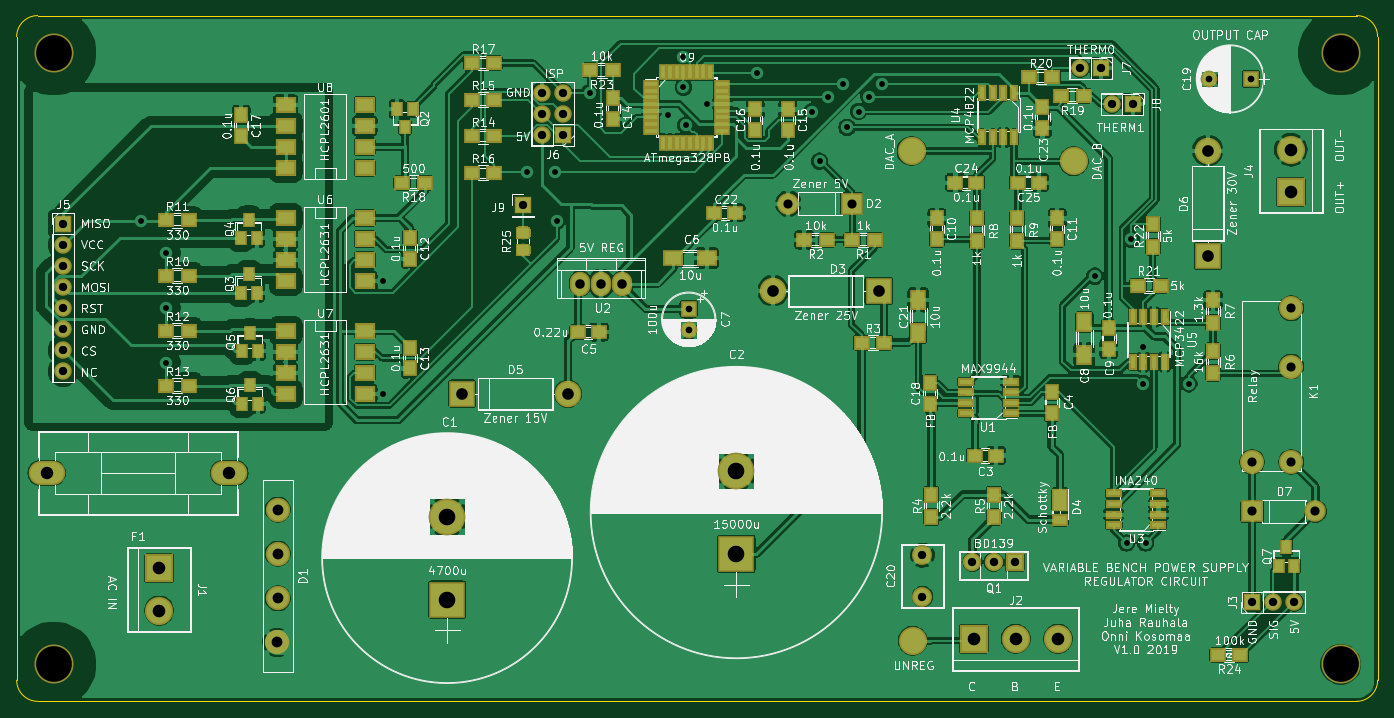
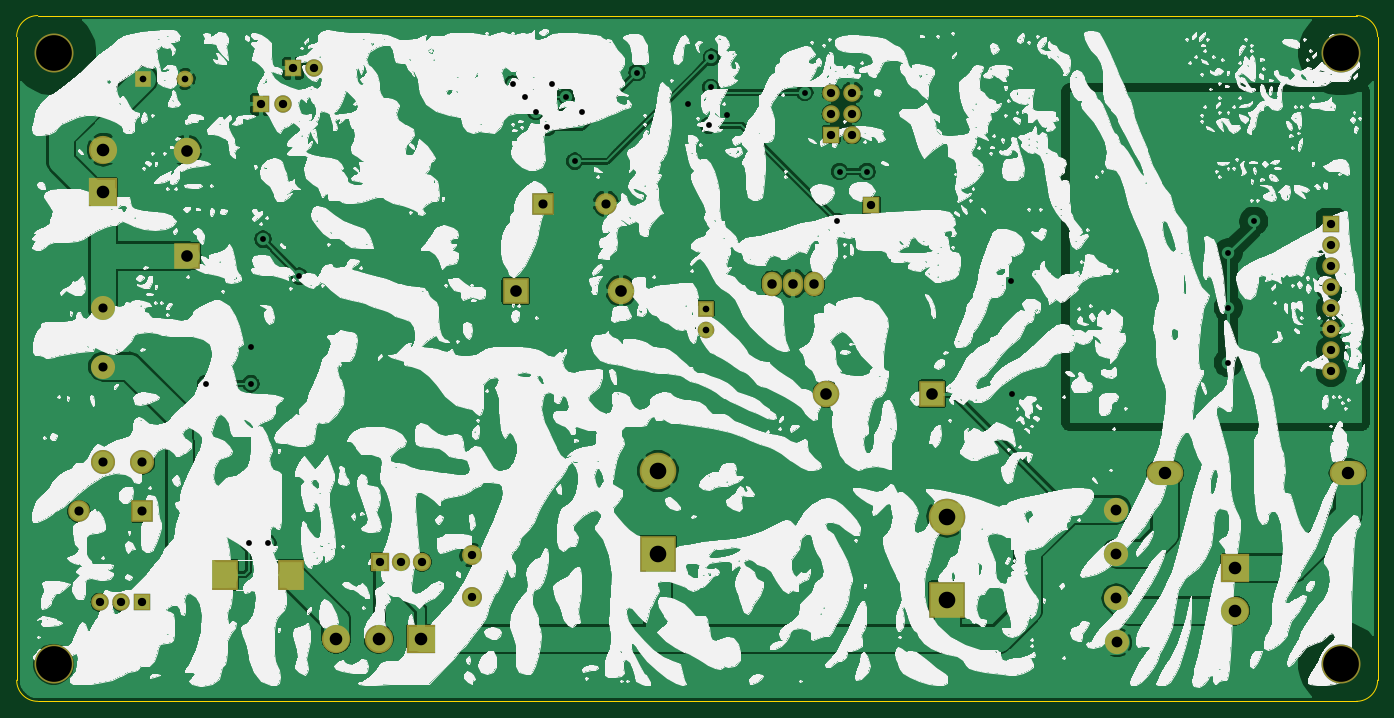
Circuit board: 8 layer files. Board 163.8 x 82.6 mm.
- bottom_copper: pcb_1-B_Cu.gbl (188439 bytes)
- bottom_mask: pcb_1-B_Mask.gbs (3132 bytes)
- bottom_silk: pcb_1-B_SilkS.gbo (575963 bytes)
- outline: pcb_1-Edge_Cuts.gm1 (1011 bytes)
- top_copper: pcb_1-F_Cu.gtl (443089 bytes)
- top_mask: pcb_1-F_Mask.gts (12425 bytes)
- top_silk: pcb_1-F_SilkS.gto (312849 bytes)
- drill: pcb_1.drl (1869 bytes)

=== bottom_copper: pcb_1-B_Cu.gbl (188439 bytes, source omitted) ===
=== bottom_mask: pcb_1-B_Mask.gbs ===
G04 #@! TF.GenerationSoftware,KiCad,Pcbnew,(5.1.4)-1*
G04 #@! TF.CreationDate,2019-11-18T21:37:14+02:00*
G04 #@! TF.ProjectId,pcb_1,7063625f-312e-46b6-9963-61645f706362,rev?*
G04 #@! TF.SameCoordinates,Original*
G04 #@! TF.FileFunction,Soldermask,Bot*
G04 #@! TF.FilePolarity,Negative*
%FSLAX46Y46*%
G04 Gerber Fmt 4.6, Leading zero omitted, Abs format (unit mm)*
G04 Created by KiCad (PCBNEW (5.1.4)-1) date 2019-11-18 21:37:14*
%MOMM*%
%LPD*%
G04 APERTURE LIST*
%ADD10R,2.100000X2.100000*%
%ADD11C,4.700000*%
%ADD12C,2.000000*%
%ADD13R,2.000000X2.000000*%
%ADD14O,4.400000X2.900000*%
%ADD15R,3.400000X3.400000*%
%ADD16C,3.400000*%
%ADD17C,4.400000*%
%ADD18R,4.400000X4.400000*%
%ADD19C,2.400000*%
%ADD20O,2.432000X2.940000*%
%ADD21O,2.100000X2.100000*%
%ADD22O,3.200000X3.200000*%
%ADD23R,3.200000X3.200000*%
%ADD24R,3.100000X3.600000*%
%ADD25R,2.600000X2.600000*%
%ADD26O,2.600000X2.600000*%
%ADD27C,2.924000*%
%ADD28C,2.900000*%
%ADD29R,2.200000X2.200000*%
%ADD30O,2.200000X2.200000*%
G04 APERTURE END LIST*
D10*
X96520000Y-52070000D03*
D11*
X194945000Y-33655000D03*
X194945000Y-107315000D03*
X40005000Y-107315000D03*
X40005000Y-33655000D03*
D12*
X116459000Y-67016000D03*
D13*
X116459000Y-64516000D03*
D14*
X61163200Y-84277200D03*
X39163200Y-84277200D03*
D15*
X52705000Y-95758000D03*
D16*
X52705000Y-100838000D03*
D17*
X87376000Y-89517200D03*
D18*
X87376000Y-99517200D03*
D19*
X144589500Y-99170500D03*
X144589500Y-94170500D03*
D13*
X184150000Y-36830000D03*
D12*
X179150000Y-36830000D03*
D20*
X103378000Y-61468000D03*
X108458000Y-61468000D03*
X105918000Y-61468000D03*
D21*
X41160700Y-72041001D03*
X41160700Y-69501001D03*
X41160700Y-66961001D03*
X41160700Y-64421001D03*
X41160700Y-61881001D03*
X41160700Y-59341001D03*
X41160700Y-56801001D03*
D10*
X41160700Y-54261001D03*
D21*
X98806000Y-38481000D03*
X101346000Y-38481000D03*
X98806000Y-41021000D03*
X101346000Y-41021000D03*
X98806000Y-43561000D03*
D10*
X101346000Y-43561000D03*
D22*
X178943000Y-45466000D03*
D23*
X178943000Y-58166000D03*
D24*
X166407800Y-96520000D03*
X174307800Y-96520000D03*
D10*
X184277000Y-99822000D03*
D21*
X186817000Y-99822000D03*
X189357000Y-99822000D03*
D25*
X184277000Y-88900000D03*
D26*
X191897000Y-88900000D03*
D17*
X122199400Y-84030800D03*
D18*
X122199400Y-94030800D03*
D27*
X67005200Y-88672400D03*
X67005200Y-93972400D03*
X67005200Y-99372400D03*
X66905200Y-104672400D03*
D26*
X128460500Y-51841400D03*
D25*
X136080500Y-51841400D03*
D22*
X126619000Y-62357000D03*
D23*
X139319000Y-62357000D03*
X89204800Y-74726800D03*
D22*
X101904800Y-74726800D03*
D21*
X163576000Y-35560000D03*
D10*
X166116000Y-35560000D03*
X169926000Y-39878000D03*
D21*
X167386000Y-39878000D03*
D28*
X188976000Y-82956400D03*
X184276000Y-82956400D03*
X188976000Y-71456400D03*
X188976000Y-64456400D03*
D29*
X155702000Y-94996000D03*
D30*
X153162000Y-94996000D03*
X150622000Y-94996000D03*
D16*
X188950600Y-45364400D03*
D15*
X188950600Y-50444400D03*
D16*
X160909000Y-104241600D03*
X155829000Y-104241600D03*
D15*
X150749000Y-104241600D03*
M02*

=== bottom_silk: pcb_1-B_SilkS.gbo (575963 bytes, source omitted) ===
=== outline: pcb_1-Edge_Cuts.gm1 ===
G04 #@! TF.GenerationSoftware,KiCad,Pcbnew,(5.1.4)-1*
G04 #@! TF.CreationDate,2019-11-18T21:37:14+02:00*
G04 #@! TF.ProjectId,pcb_1,7063625f-312e-46b6-9963-61645f706362,rev?*
G04 #@! TF.SameCoordinates,Original*
G04 #@! TF.FileFunction,Profile,NP*
%FSLAX46Y46*%
G04 Gerber Fmt 4.6, Leading zero omitted, Abs format (unit mm)*
G04 Created by KiCad (PCBNEW (5.1.4)-1) date 2019-11-18 21:37:14*
%MOMM*%
%LPD*%
G04 APERTURE LIST*
%ADD10C,0.150000*%
G04 APERTURE END LIST*
D10*
X38100000Y-111760000D02*
G75*
G02X35560000Y-109220000I0J2540000D01*
G01*
X199390000Y-109220000D02*
G75*
G02X196850000Y-111760000I-2540000J0D01*
G01*
X196850000Y-29210000D02*
G75*
G02X199390000Y-31750000I0J-2540000D01*
G01*
X35560000Y-31750000D02*
G75*
G02X38100000Y-29210000I2540000J0D01*
G01*
X199390000Y-109220000D02*
X199390000Y-31750000D01*
X38100000Y-111760000D02*
X196850000Y-111760000D01*
X35560000Y-31750000D02*
X35560000Y-109220000D01*
X196850000Y-29210000D02*
X38100000Y-29210000D01*
M02*

=== top_copper: pcb_1-F_Cu.gtl (443089 bytes, source omitted) ===
=== top_mask: pcb_1-F_Mask.gts (12425 bytes, source omitted) ===
=== top_silk: pcb_1-F_SilkS.gto (312849 bytes, source omitted) ===
=== drill: pcb_1.drl ===
M48
; DRILL file {KiCad (5.1.4)-1} date 18-Nov-19 21:37:18
; FORMAT={-:-/ absolute / inch / decimal}
; #@! TF.CreationDate,2019-11-18T21:37:18+02:00
; #@! TF.GenerationSoftware,Kicad,Pcbnew,(5.1.4)-1
FMAT,2
INCH
T1C0.0276
T2C0.0315
T3C0.0394
T4C0.0433
T5C0.0450
T6C0.0512
T7C0.0551
T8C0.0591
T9C0.0598
T10C0.0787
T11C0.1693
%
G90
G05
T1
X1.9875Y-2.125
X2.1075Y-2.275
X2.1075Y-2.535
X2.1075Y-2.795
X3.135Y-2.9425
X3.1375Y-2.41
X3.82Y-1.89
X3.95Y-1.89
X3.96Y-2.125
X4.115Y-1.515
X4.485Y-1.62
X4.5575Y-1.3473
X4.56Y-1.49
X4.57Y-1.67
X4.67Y-1.57
X4.91Y-1.42
X5.17Y-1.605
X5.205Y-1.84
X5.245Y-1.535
X5.315Y-1.475
X5.335Y-1.68
X5.39Y-1.605
X5.44Y-1.535
X5.5Y-1.475
X6.51Y-2.385
X6.66Y-3.65
X6.6823Y-2.21
X6.74Y-2.72
X6.74Y-2.895
X6.75Y-3.65
X6.955Y-2.895
T2
X4.585Y-2.54
X4.585Y-2.6384
X7.0531Y-1.45
X7.25Y-1.45
T3
X5.93Y-3.74
X6.03Y-3.74
X6.13Y-3.74
X1.6205Y-2.1363
X1.6205Y-2.2363
X1.6205Y-2.3363
X1.6205Y-2.4363
X1.6205Y-2.5363
X1.6205Y-2.6363
X1.6205Y-2.7363
X1.6205Y-2.8363
X7.255Y-3.93
X7.355Y-3.93
X7.455Y-3.93
X3.8Y-2.05
X5.6925Y-3.7075
X5.6925Y-3.9044
X6.59Y-1.57
X6.69Y-1.57
X6.44Y-1.4
X6.54Y-1.4
X3.89Y-1.515
X3.89Y-1.615
X3.89Y-1.715
X3.99Y-1.515
X3.99Y-1.615
X3.99Y-1.715
T4
X5.0575Y-2.041
X5.3575Y-2.041
X7.255Y-3.5
X7.555Y-3.5
X7.255Y-3.266
X7.44Y-2.5377
X7.44Y-2.8132
X7.44Y-3.266
T5
X4.07Y-2.42
X4.17Y-2.42
X4.27Y-2.42
T6
X2.6341Y-4.121
X2.638Y-3.491
X2.638Y-3.6997
X2.638Y-3.9123
T7
X4.985Y-2.455
X5.485Y-2.455
X7.045Y-1.79
X7.045Y-2.29
X3.512Y-2.942
X4.012Y-2.942
T8
X1.5419Y-3.318
X2.408Y-3.318
T9
X5.935Y-4.104
X6.135Y-4.104
X6.335Y-4.104
X7.439Y-1.786
X7.439Y-1.986
X2.075Y-3.77
X2.075Y-3.97
T10
X4.811Y-3.3083
X4.811Y-3.702
X3.44Y-3.5243
X3.44Y-3.918
T11
X7.675Y-4.225
X1.575Y-4.225
X7.675Y-1.325
X1.575Y-1.325
T0
M30
